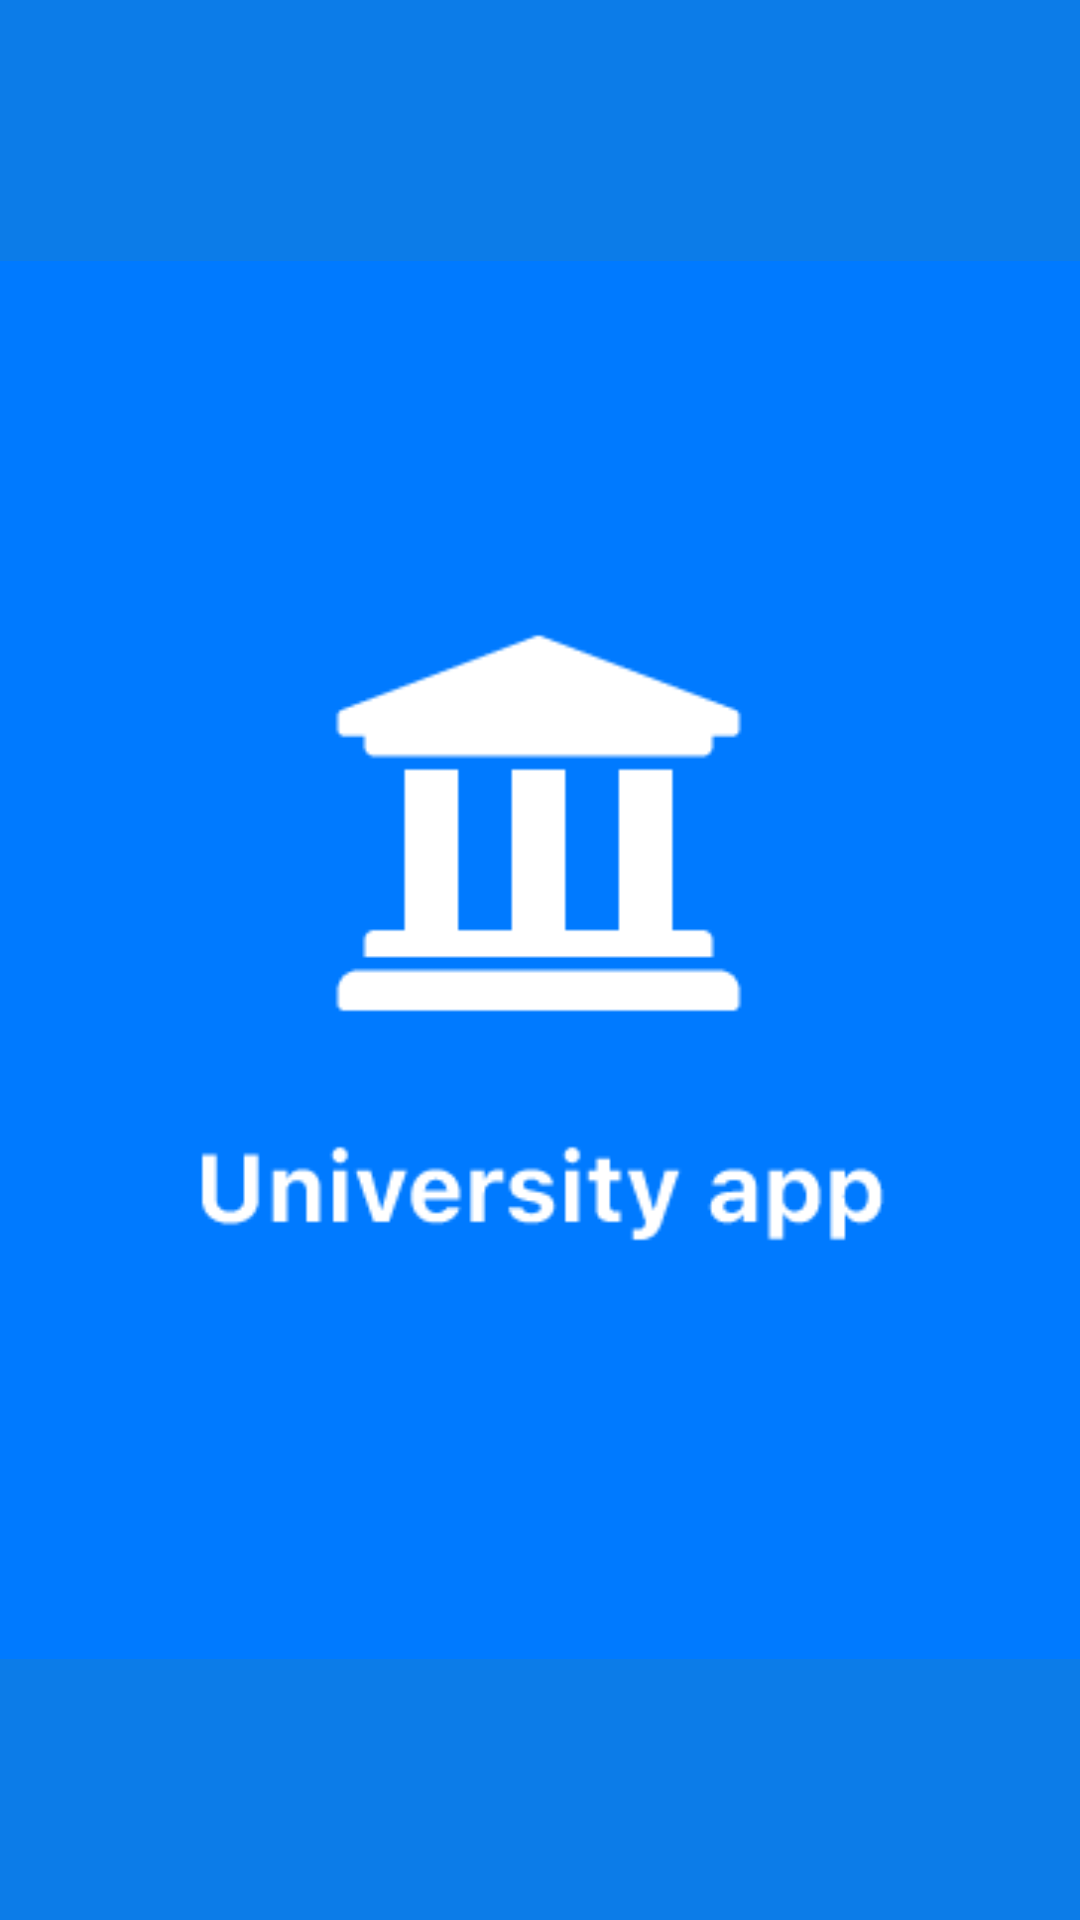

Android layout source for this screen:
<!-- AndroidManifest.xml: application theme Theme.JOURM -->
<!-- res/layout/fragment_splash.xml -->
<?xml version="1.0" encoding="utf-8"?>
<FrameLayout xmlns:android="http://schemas.android.com/apk/res/android"
    xmlns:tools="http://schemas.android.com/tools"
    android:layout_width="match_parent"
    android:layout_height="match_parent"
    android:background="#0C7CE8"
    tools:context=".widget.SplashFragment">

    <ImageView
        android:layout_width="match_parent"
        android:layout_height="match_parent"
        android:src="@drawable/img" />


</FrameLayout>
<!-- resources referenced by this layout -->
<resources>
  <!-- drawable img: png bitmap (drawable, 5115 bytes) -->
  <style name="Theme.JOURM" parent="Theme.Design.NoActionBar">
          
          <item name="colorPrimary">@color/purple_500</item>
          <item name="colorPrimaryVariant">@color/purple_700</item>
          <item name="colorOnPrimary">@color/white</item>
          
          <item name="colorSecondary">@color/teal_200</item>
          <item name="colorSecondaryVariant">@color/teal_700</item>
          <item name="colorOnSecondary">@color/black</item>
          
          <item name="android:statusBarColor" tools:targetApi="l">?attr/colorPrimaryVariant</item>
          
      </style>
  <color name="purple_500">#FF6200EE</color>
  <color name="purple_700">#FF3700B3</color>
  <color name="white">#FFFFFFFF</color>
  <color name="teal_200">#FF03DAC5</color>
  <color name="teal_700">#FF018786</color>
  <color name="black">#FF000000</color>
</resources>
